Run: headless pygame with SDL's dummy video driver; simulated clock (each Clock.tick advances the game by its frame time, no real sleeping); random seed 0; keys injected as events and as key.get_pressed() state; no mouse input.
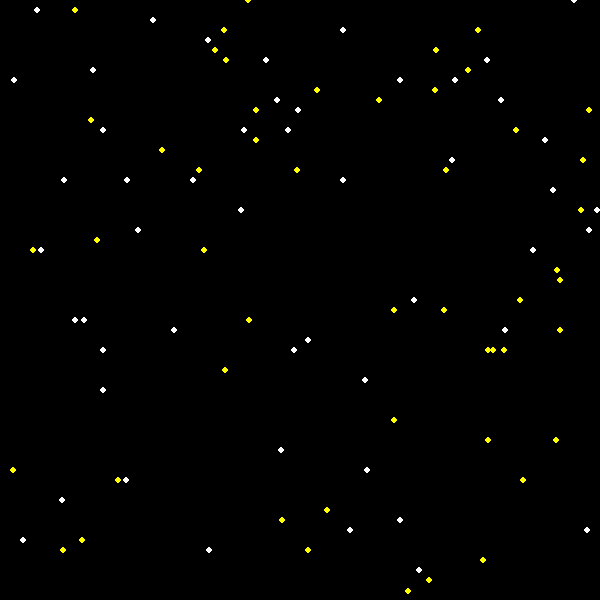
Frame 1 of 4 · flips 1–60 · no input
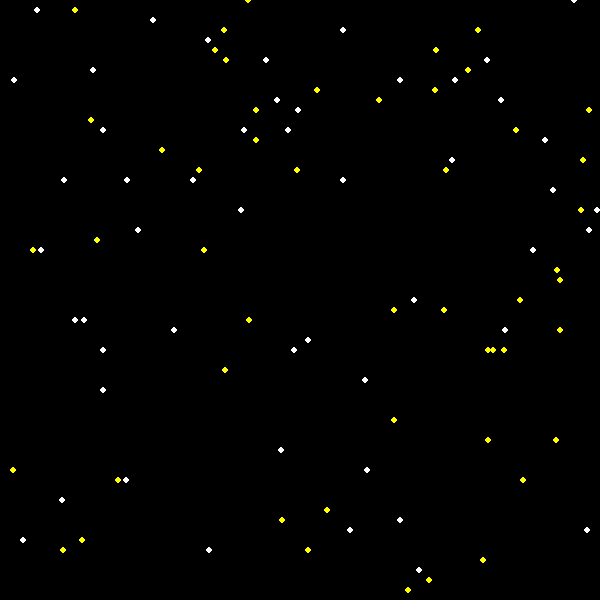
Frame 2 of 4 · flips 61–180 · tapped SPACE, RETURN · held RIGHT (→), D
Frame 3 of 4 · flips 181–300 · held DOWN (↓), S · screen unchanged from frame 2, image omitted
Frame 4 of 4 · flips 301–420 · held LEFT (←), A, UP (↑), W · screen unchanged from frame 3, image omitted

The pygame program that drew these frames:

import pygame
import random
pygame.init ()
from pygame.locals import *
screen = pygame.display.set_mode ((600,600))
pygame.display.set_caption ('Screen')
var1 = 10
var2 = -10
white = (255,255,255)
col1 = (255,0,0)
col2 = (0,255,0)
col3 = (0,0,255)
col4 = (255,255,0)
list1 = [col1,col3]
x = 0
y = 0
x1 = 600
y1 = 0
r = 10
clock = pygame.time.Clock ()
##hwx = 0
##hwy = 100
##hwmovement = 10

var3 = 100
list2 = []
for loop in range (0,100,1):
    x = random.randint (0,600)
    y = random.randint (0,600)
    list2.append ([x,y])

while True:
    screen.fill ((0,0,0))
##    pygame.draw.rect (screen,(white),(x,y,50,50))
##    clock.tick (50)
##    x = x + var1
##    if x == 600 and y == 600:
##        x = 0
##        y = 0
##        white = random.choice (list1)
##    elif x == 600:
##        x = 0
##        y = y + var2
##        white = random.choice (list1)

##    pygame.draw.rect (screen,(white),(x,y,50,50))
##    pygame.draw.rect (screen,(white),(x1,y1,50,50))
##    clock.tick (20)
##    x = x + var1
##    y = y + var1
##    x1 = x1 - var1
##    y1 = y1 + var1
##    white = random.choice (list1)
##    if x == 600 and y == 600:
##        x = 0
##        y = 0
##    if x1 == 0 and y1 == 600:
##        x1 = 600
##        y1 = 0

##    pygame.draw.circle (screen,(white),(300,300),r)
##    clock.tick (20)
##    r = r + var1
##    if r == 300:
##        var1 = -10
##        white = random.choice (list1)
##    if r == 10:
##        var1 = 10

##                                      HW

##    pygame.draw.rect (screen,(255,255,255),(hwx,hwy,300,150))
##    pygame.draw.circle (screen,(255,255,255),(hwx+70,280),50)
##    pygame.draw.circle (screen,(255,255,255),(hwx+230,280),50)
##    clock.tick (20)
##    hwx = hwx + hwmovement
##    if hwx == 300:
##        hwmovement = -10
##    if hwx == 0:
##        hwmovement = 10

##

##    for loop in range (0,600,100):
##        pygame.draw.rect (screen,(col1),(loop,0,100,100))
##        clock.tick (60)
##        col1,col3 = col3,col1

##    pygame.draw.circle (screen,(255,255,255),(x,300),50)
##    pygame.draw.circle (screen,(255,255,0),(x1,300),50)
##    clock.tick (20)
##    x = x + var1
##    x1 = x1 - var1
##    if x + 50 == x1 - 50:
##        var1 = -10
##    if x - 50 == 0:
##        var1 = 10

    for loop1 in list2:
        pygame.draw.circle (screen,(white),(loop1[0],loop1[1]),3)
        loop1[1] = loop1[1] + 10
        white,col4 = col4,white
        if loop1[1] >= 600:
            loop1[1] = 0
    clock.tick (40)
    white,col4 = col4,white
    
    for event in pygame.event.get ():
        if event.type == QUIT:
            pygame.quit ()
            exit ()
    pygame.display.update ()
